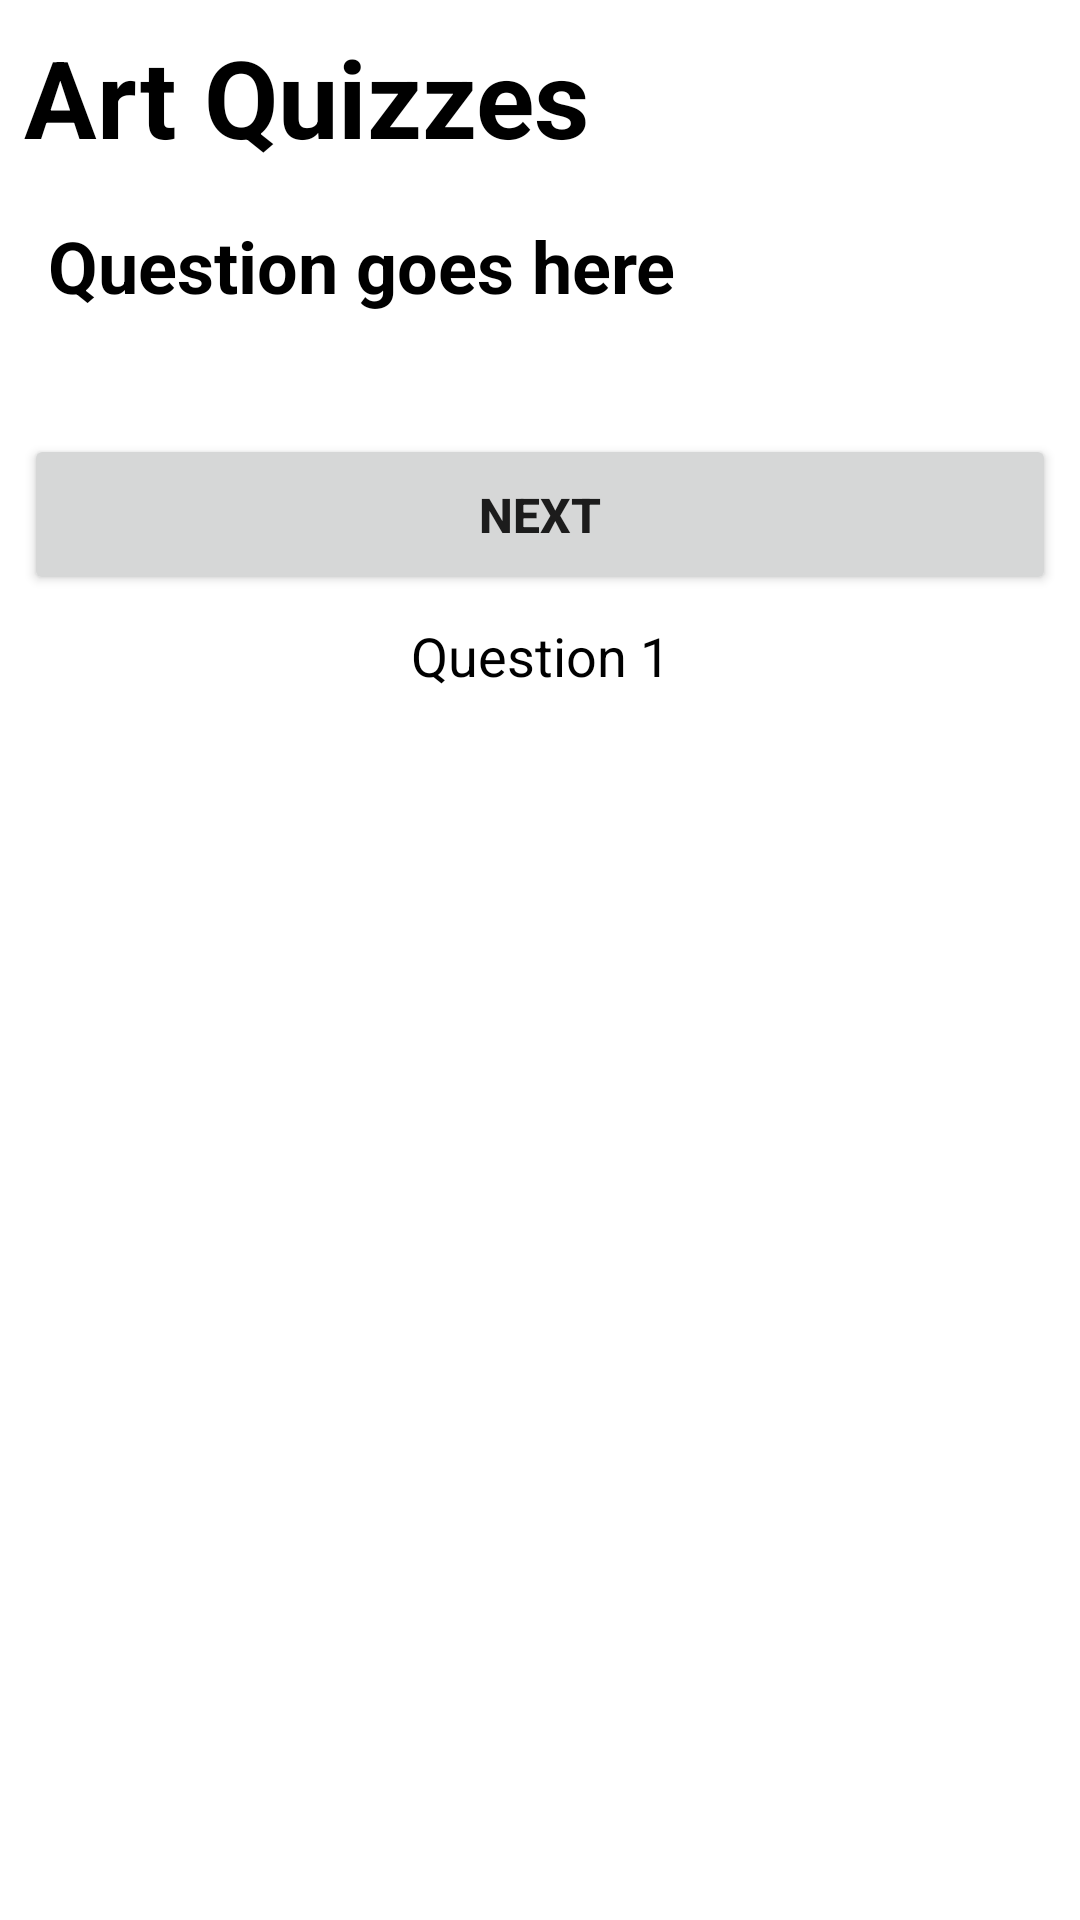

The Android layout XML behind this screen, and the referenced resources:
<!-- AndroidManifest.xml: application theme Theme.ArtGallery_Assignment1 -->
<!-- res/layout/fragment_art_quiz.xml -->
<LinearLayout xmlns:android="http://schemas.android.com/apk/res/android"
    xmlns:app="http://schemas.android.com/apk/res-auto"
    xmlns:tools="http://schemas.android.com/tools"
    android:layout_width="match_parent"
    android:layout_height="match_parent"
    tools:context=".Fragment.ArtQuizFragment"
    android:orientation="vertical"
    android:id="@+id/art_quiz"
    android:padding="8dp">

    <TextView
        android:layout_width="match_parent"
        android:layout_height="wrap_content"
        android:text="@string/art_quizzes"
        android:textColor="@color/black"
        android:textSize="36sp"
        android:textStyle="bold"
        android:layout_marginBottom="8dp"/>

    <TextView
        android:id="@+id/questionText"
        android:layout_width="match_parent"
        android:layout_height="wrap_content"
        android:text="@string/question_goes_here"
        android:textSize="24sp"
        android:textStyle="bold"
        android:textColor="@color/black"
        android:padding="8dp" />

    <RadioGroup
        android:id="@+id/answersGroup"
        android:layout_width="match_parent"
        android:layout_height="wrap_content"
        android:orientation="vertical"
        android:padding="8dp"
        android:layout_marginVertical="8dp">

        
    </RadioGroup>

    <Button
        android:id="@+id/nextBtn"
        android:layout_width="match_parent"
        android:layout_height="wrap_content"
        android:padding="16dp"
        android:text="@string/next"
        android:textSize="16sp"
        android:textStyle="bold"
        app:cornerRadius="8dp" />

    <Button
        android:id="@+id/restartBtn"
        android:layout_width="match_parent"
        android:layout_height="wrap_content"
        android:padding="16dp"
        android:textStyle="bold"
        android:textSize="16sp"
        android:layout_marginBottom="16dp"
        android:text="@string/restart_quiz"
        app:cornerRadius="8dp"
        android:visibility="gone"/>

    <TextView
        android:id="@+id/questionNumberText"
        android:layout_width="match_parent"
        android:layout_height="wrap_content"
        android:text="@string/question_index"
        android:textSize="18sp"
        android:textColor="@color/black"
        android:paddingVertical="8dp"
        android:gravity="center_horizontal"
        android:layout_marginBottom="16dp"/>

    <TextView
        android:id="@+id/scoreText"
        android:layout_width="match_parent"
        android:layout_height="wrap_content"
        android:text="@string/quiz_score"
        android:textSize="24sp"
        android:textStyle="bold"
        android:textColor="@color/black"
        android:padding="8dp"
        android:gravity="center_horizontal"
        android:visibility="gone"/>

</LinearLayout>
<!-- resources referenced by this layout -->
<resources>
  <color name="black">#FF000000</color>
  <string name="art_quizzes">Art Quizzes</string>
  <string name="next">Next</string>
  <string name="question_goes_here">Question goes here</string>
  <string name="question_index">Question 1</string>
  <string name="quiz_score">Score: 0/0</string>
  <string name="restart_quiz">Restart Quiz</string>
  <style name="Theme.ArtGallery_Assignment1" parent="Theme.MaterialComponents.DayNight.DarkActionBar">
          
          <item name="colorPrimary">@color/purple_500</item>
          <item name="colorPrimaryVariant">@color/purple_700</item>
          <item name="colorOnPrimary">@color/white</item>
          
          <item name="colorSecondary">@color/teal_200</item>
          <item name="colorSecondaryVariant">@color/teal_700</item>
          <item name="colorOnSecondary">@color/black</item>
          
          <item name="android:statusBarColor">?attr/colorPrimaryVariant</item>
          
      </style>
  <color name="purple_500">#FF6200EE</color>
  <color name="purple_700">#FF3700B3</color>
  <color name="white">#FFFFFFFF</color>
  <color name="teal_200">#FF03DAC5</color>
  <color name="teal_700">#FF018786</color>
</resources>
